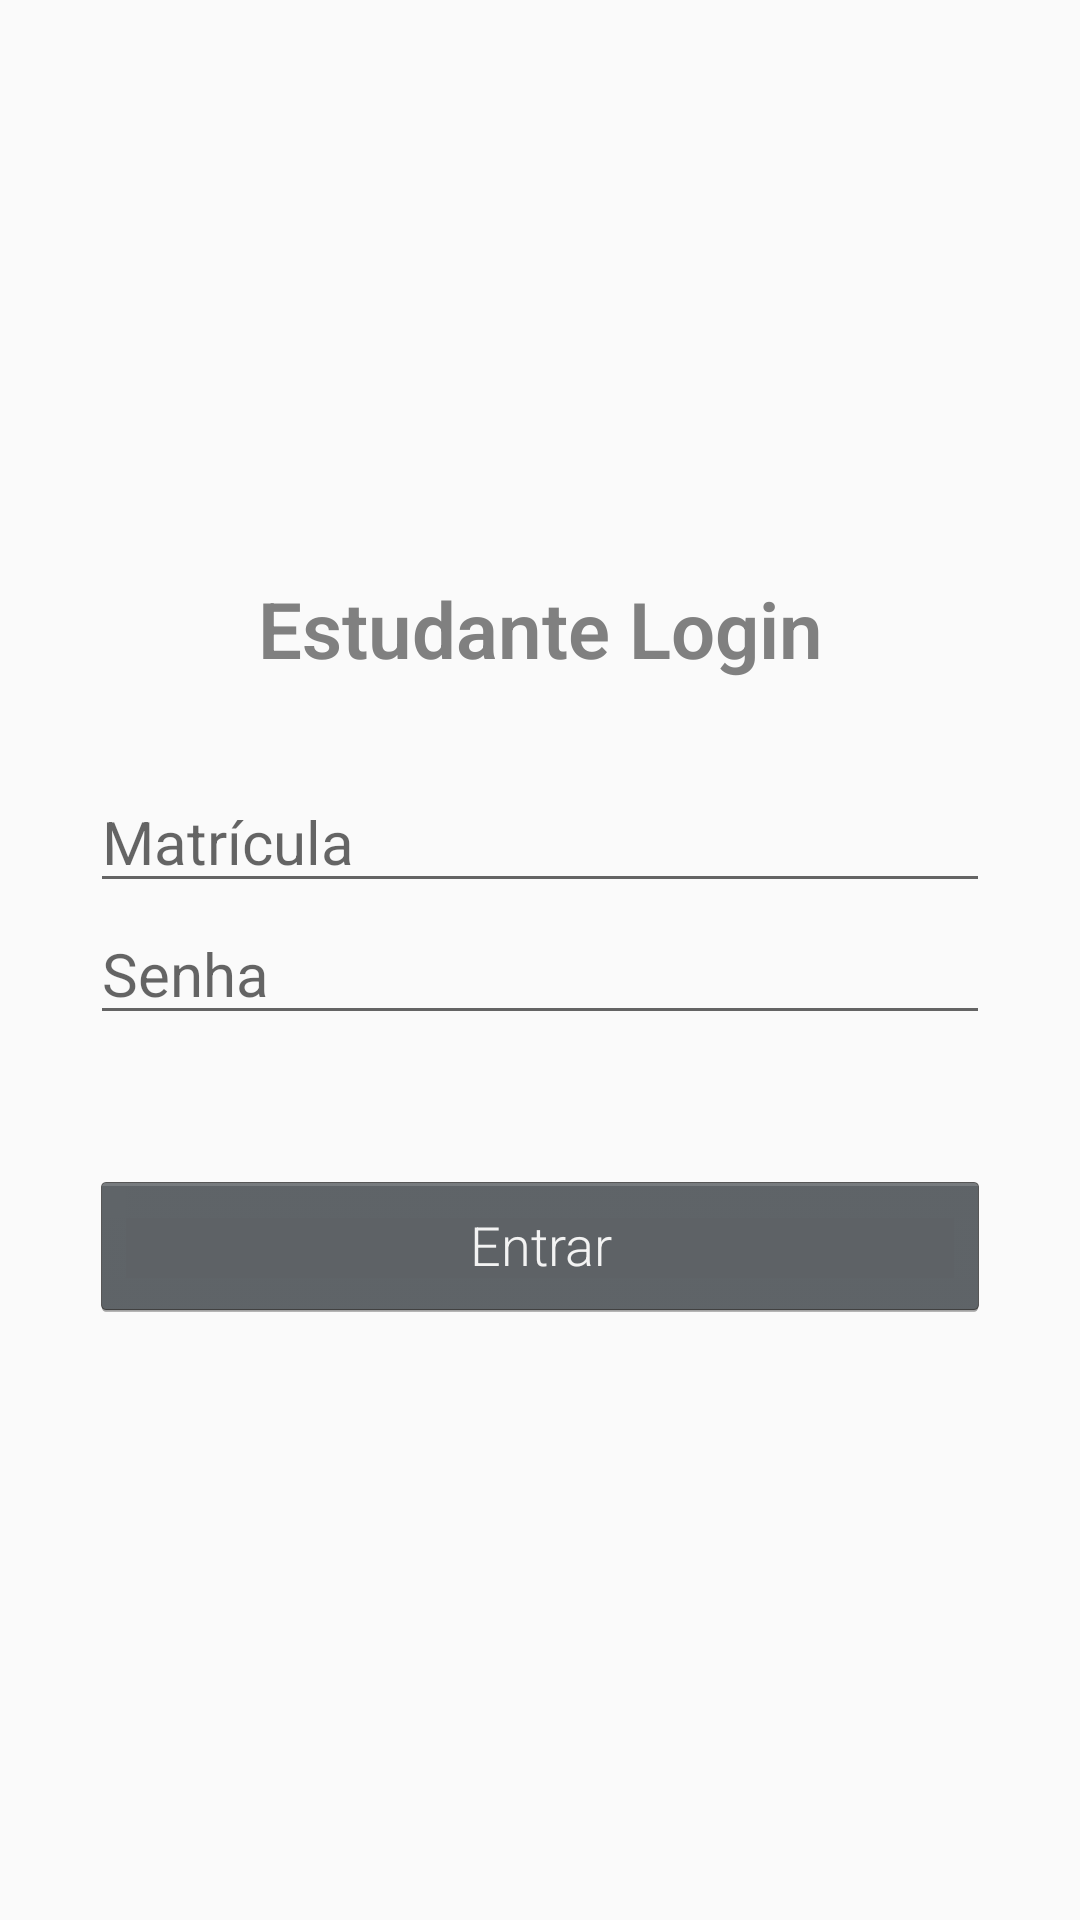

Produce the Android XML layout that renders to this screen, including the resource entries it uses.
<!-- AndroidManifest.xml: activity theme AppTheme.NoActionBar -->
<!-- res/layout/activity_login.xml -->
<?xml version="1.0" encoding="utf-8"?>

<android.support.constraint.ConstraintLayout xmlns:android="http://schemas.android.com/apk/res/android"
    xmlns:app="http://schemas.android.com/apk/res-auto"
    xmlns:tools="http://schemas.android.com/tools"
    android:layout_width="match_parent"
    android:layout_height="match_parent"
    tools:context=".LoginActivity" >

    <LinearLayout
        android:layout_width="match_parent"
        android:layout_height="match_parent"
        android:orientation="vertical"
        android:paddingLeft="30dp"
        android:paddingRight="30dp"
        app:layout_constraintBottom_toBottomOf="parent"
        app:layout_constraintEnd_toEndOf="parent"
        app:layout_constraintStart_toStartOf="parent"
        app:layout_constraintTop_toTopOf="parent">

        <TextView
            android:id="@+id/labelDemonho"
            android:layout_width="match_parent"
            android:layout_height="wrap_content"
            android:layout_marginTop="@android:dimen/thumbnail_height"
            android:layout_marginBottom="30dp"
            android:gravity="center"
            android:text="Estudante Login"
            android:textColor="@android:color/tertiary_text_light"
            android:textSize="26sp"
            android:textStyle="bold" />

        <EditText
            android:id="@+id/textUserLoggedInMatricula"
            android:layout_width="match_parent"
            android:layout_height="wrap_content"
            android:ems="10"
            android:hint="Matrícula"
            android:inputType="number"
            android:textColor="@color/black_overlay"
            android:textSize="20sp" />

        <EditText
            android:id="@+id/textSenha"
            android:layout_width="match_parent"
            android:layout_height="wrap_content"
            android:ems="10"
            android:hint="Senha"
            android:inputType="textPassword"
            android:textColor="@color/black_overlay"
            android:textSize="20sp" />

        <Button
            android:id="@+id/btnLogin"
            android:layout_width="match_parent"
            android:layout_height="50dp"
            android:layout_marginTop="45dp"
            android:onClick="login"
            android:text="Entrar" />

    </LinearLayout>
</android.support.constraint.ConstraintLayout>
<!-- resources referenced by this layout -->
<resources>
  <color name="black_overlay">#66000000</color>
  <style name="AppTheme.NoActionBar">
          <item name="windowActionBar">false</item>
          <item name="windowNoTitle">true</item>
      </style>
</resources>
